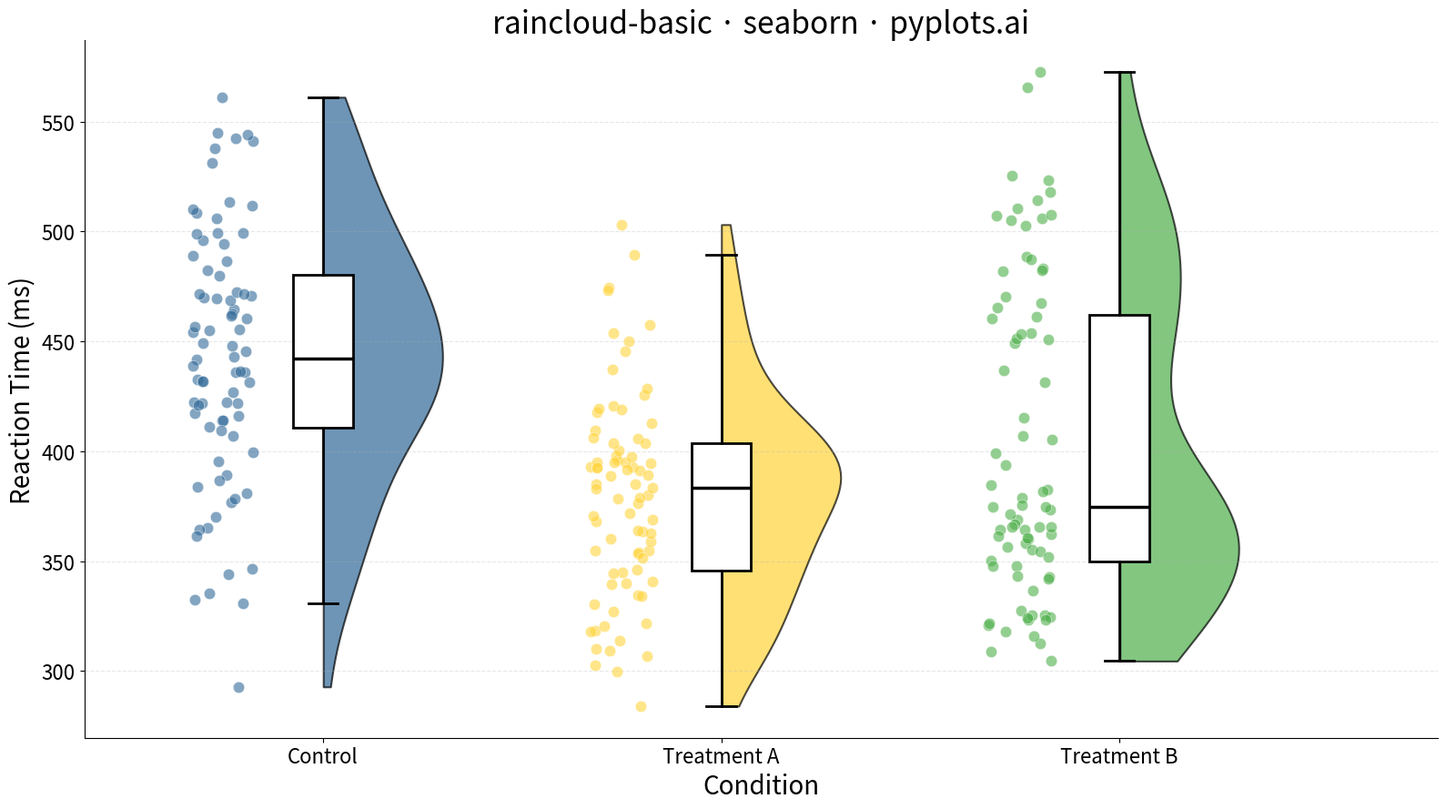

Write Python code to recreate this figure.
"""pyplots.ai
raincloud-basic: Basic Raincloud Plot
Library: seaborn | Python 3.13
Quality: pending | Created: 2025-12-24
"""

import matplotlib.pyplot as plt
import numpy as np
import pandas as pd


# Data - Reaction times (ms) for different experimental conditions
np.random.seed(42)

# Generate realistic reaction time data with different distributions
control = np.random.normal(450, 60, 80)
treatment_a = np.random.normal(380, 50, 80)  # Faster, less variable
treatment_b = np.concatenate(
    [  # Bimodal - shows advantage of raincloud
        np.random.normal(350, 30, 50),
        np.random.normal(480, 40, 30),
    ]
)

data = pd.DataFrame(
    {
        "Condition": ["Control"] * len(control)
        + ["Treatment A"] * len(treatment_a)
        + ["Treatment B"] * len(treatment_b),
        "Reaction Time": np.concatenate([control, treatment_a, treatment_b]),
    }
)

# Create figure
fig, ax = plt.subplots(figsize=(16, 9))

# Define colors - Python Blue and Yellow first, then accessible third color
colors = ["#306998", "#FFD43B", "#4DAF4A"]

# Half-violin (the "cloud") - shifted to right side
violin_parts = ax.violinplot(
    [data[data["Condition"] == cond]["Reaction Time"].values for cond in ["Control", "Treatment A", "Treatment B"]],
    positions=[1, 2, 3],
    widths=0.6,
    showextrema=False,
    showmedians=False,
    showmeans=False,
)

# Only show right half of violins and color them
for i, body in enumerate(violin_parts["bodies"]):
    m = np.mean(body.get_paths()[0].vertices[:, 0])
    body.get_paths()[0].vertices[:, 0] = np.clip(body.get_paths()[0].vertices[:, 0], m, np.inf)
    body.set_facecolor(colors[i])
    body.set_edgecolor("black")
    body.set_linewidth(1.5)
    body.set_alpha(0.7)

# Box plot (in the middle) - narrow
box_data = [
    data[data["Condition"] == cond]["Reaction Time"].values for cond in ["Control", "Treatment A", "Treatment B"]
]
bp = ax.boxplot(box_data, positions=[1, 2, 3], widths=0.15, patch_artist=True, showfliers=False)

# Style box plots
for box, median in zip(bp["boxes"], bp["medians"], strict=True):
    box.set_facecolor("white")
    box.set_edgecolor("black")
    box.set_linewidth(2)
    median.set_color("black")
    median.set_linewidth(2.5)

for whisker in bp["whiskers"]:
    whisker.set_linewidth(2)
for cap in bp["caps"]:
    cap.set_linewidth(2)

# Jittered strip points (the "rain") - on left side
for i, (cond, color) in enumerate(zip(["Control", "Treatment A", "Treatment B"], colors, strict=True)):
    y = data[data["Condition"] == cond]["Reaction Time"].values
    x = np.ones(len(y)) * (i + 1) - 0.25 + np.random.uniform(-0.08, 0.08, len(y))
    ax.scatter(x, y, s=80, alpha=0.6, color=color, edgecolor="white", linewidth=0.5, zorder=3)

# Styling
ax.set_ylabel("Reaction Time (ms)", fontsize=20)
ax.set_xlabel("Condition", fontsize=20)
ax.set_title("raincloud-basic · seaborn · pyplots.ai", fontsize=24)

ax.set_xticks([1, 2, 3])
ax.set_xticklabels(["Control", "Treatment A", "Treatment B"], fontsize=16)
ax.tick_params(axis="y", labelsize=16)

ax.set_xlim(0.4, 3.8)
ax.grid(True, axis="y", alpha=0.3, linestyle="--")
ax.spines["top"].set_visible(False)
ax.spines["right"].set_visible(False)

plt.tight_layout()
plt.savefig("plot.png", dpi=300, bbox_inches="tight")
